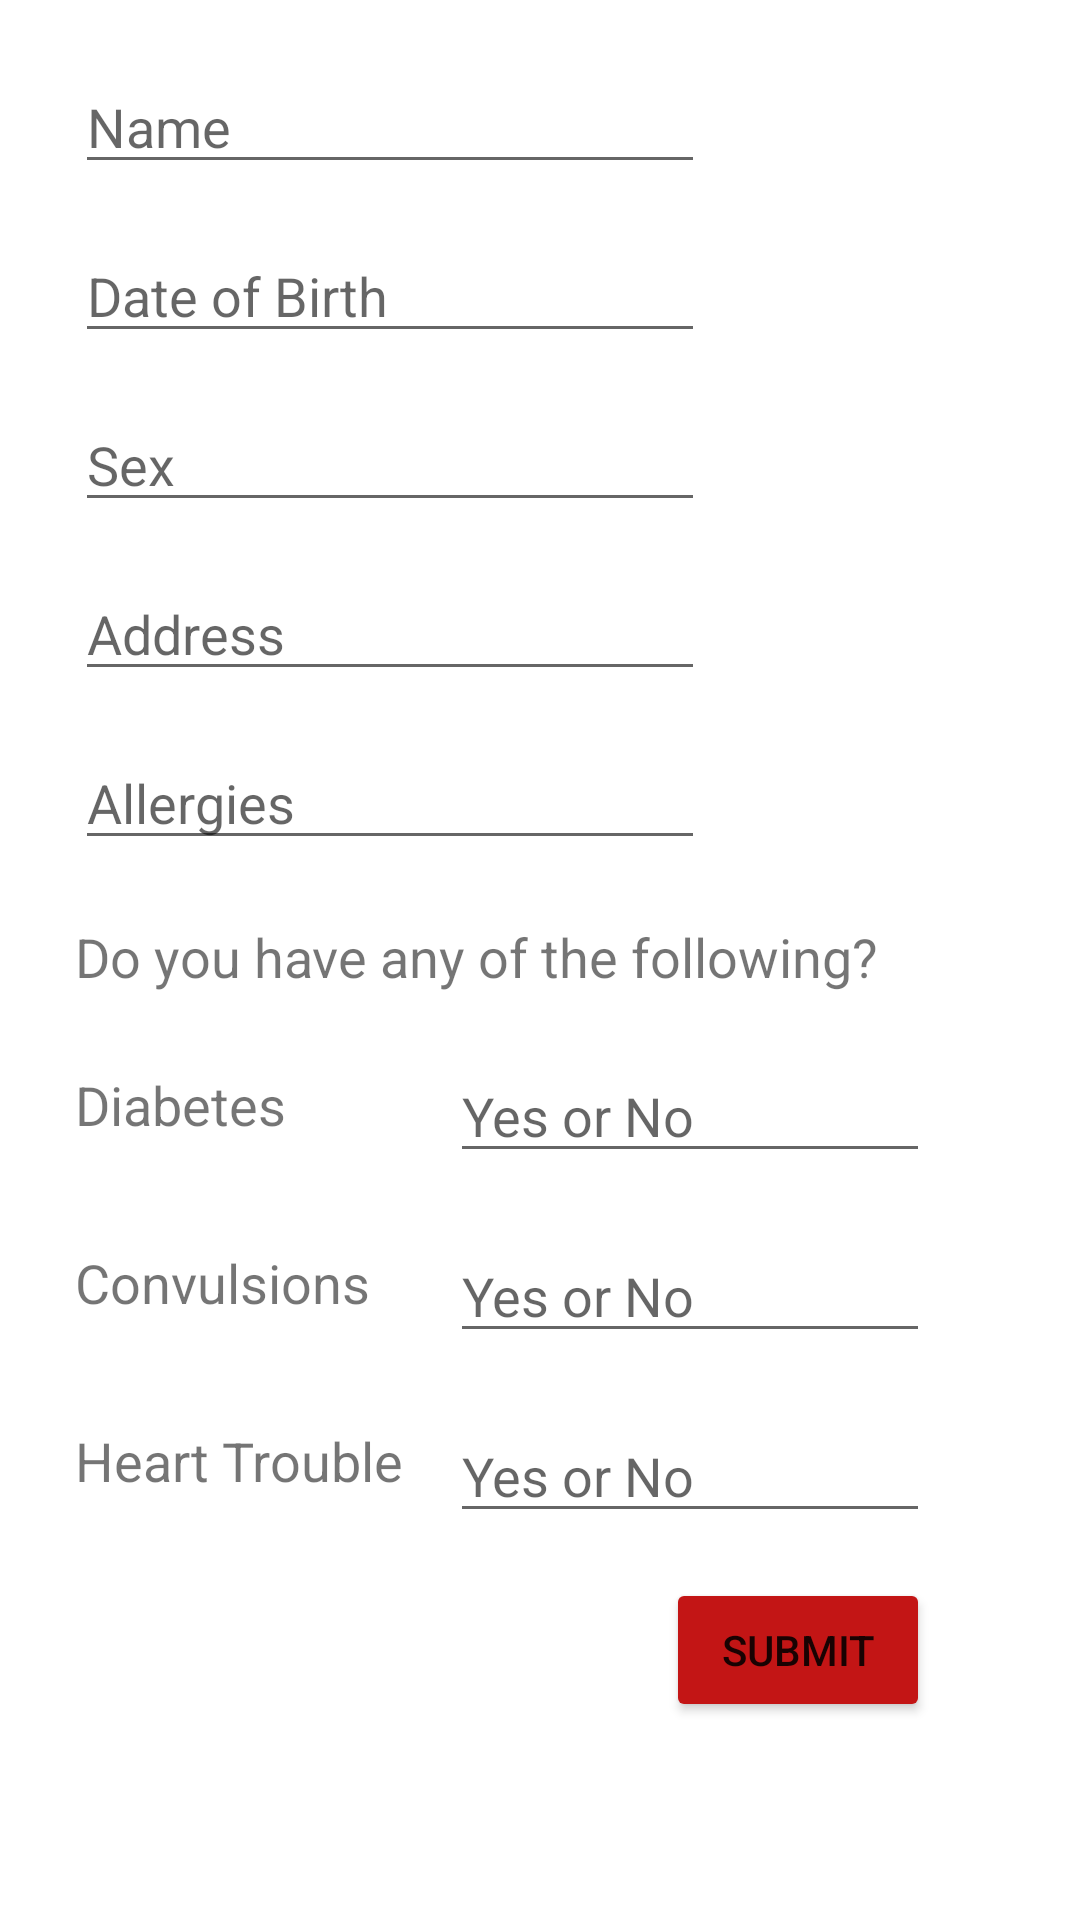

The Android layout XML behind this screen, and the referenced resources:
<!-- AndroidManifest.xml: application theme Theme.MeDelivery -->
<!-- res/layout/activity_medical_profile.xml -->
<?xml version="1.0" encoding="utf-8"?>
<androidx.constraintlayout.widget.ConstraintLayout xmlns:android="http://schemas.android.com/apk/res/android"
    xmlns:app="http://schemas.android.com/apk/res-auto"
    xmlns:tools="http://schemas.android.com/tools"
    android:id="@+id/nameEditText"
    android:layout_width="match_parent"
    android:layout_height="match_parent"
    tools:context=".MedicalProfile">

    <TextView
        android:id="@+id/heartTroubleTextView"
        android:layout_width="wrap_content"
        android:layout_height="wrap_content"
        android:layout_marginStart="25dp"
        android:layout_marginLeft="25dp"
        android:layout_marginTop="35dp"
        android:text="Heart Trouble"
        android:textSize="18sp"
        app:layout_constraintStart_toStartOf="parent"
        app:layout_constraintTop_toBottomOf="@+id/convulsionsTextView" />

    <TextView
        android:id="@+id/convulsionsTextView"
        android:layout_width="wrap_content"
        android:layout_height="wrap_content"
        android:layout_marginStart="25dp"
        android:layout_marginLeft="25dp"
        android:layout_marginTop="35dp"
        android:text="Convulsions"
        android:textSize="18sp"
        app:layout_constraintStart_toStartOf="parent"
        app:layout_constraintTop_toBottomOf="@+id/diabetesTextView" />

    <EditText
        android:id="@+id/editTextTextPersonName"
        android:layout_width="wrap_content"
        android:layout_height="wrap_content"
        android:layout_marginStart="25dp"
        android:layout_marginLeft="25dp"
        android:layout_marginTop="20dp"
        android:ems="10"
        android:hint="Name"
        android:inputType="textPersonName"
        app:layout_constraintStart_toStartOf="parent"
        app:layout_constraintTop_toTopOf="parent" />

    <EditText
        android:id="@+id/editTextDate"
        android:layout_width="wrap_content"
        android:layout_height="wrap_content"
        android:layout_marginStart="25dp"
        android:layout_marginLeft="25dp"
        android:layout_marginTop="15dp"
        android:ems="10"
        android:hint="Date of Birth"
        android:inputType="date"
        app:layout_constraintStart_toStartOf="parent"
        app:layout_constraintTop_toBottomOf="@+id/editTextTextPersonName" />

    <EditText
        android:id="@+id/sexEditText"
        android:layout_width="wrap_content"
        android:layout_height="wrap_content"
        android:layout_marginStart="25dp"
        android:layout_marginLeft="25dp"
        android:layout_marginTop="15dp"
        android:ems="10"
        android:hint="Sex"
        android:inputType="textPersonName"
        app:layout_constraintStart_toStartOf="parent"
        app:layout_constraintTop_toBottomOf="@+id/editTextDate" />

    <EditText
        android:id="@+id/addressEditText"
        android:layout_width="wrap_content"
        android:layout_height="wrap_content"
        android:layout_marginStart="25dp"
        android:layout_marginLeft="25dp"
        android:layout_marginTop="15dp"
        android:ems="10"
        android:hint="Address"
        android:inputType="textPostalAddress"
        app:layout_constraintStart_toStartOf="parent"
        app:layout_constraintTop_toBottomOf="@+id/sexEditText" />

    <EditText
        android:id="@+id/allergiesEditText"
        android:layout_width="wrap_content"
        android:layout_height="wrap_content"
        android:layout_marginStart="25dp"
        android:layout_marginLeft="25dp"
        android:layout_marginTop="15dp"
        android:ems="10"
        android:hint="Allergies"
        android:inputType="textPersonName"
        app:layout_constraintStart_toStartOf="parent"
        app:layout_constraintTop_toBottomOf="@+id/addressEditText" />

    <TextView
        android:id="@+id/diabetesTextView"
        android:layout_width="wrap_content"
        android:layout_height="wrap_content"
        android:layout_marginStart="25dp"
        android:layout_marginLeft="25dp"
        android:layout_marginTop="25dp"
        android:text="Diabetes"
        android:textSize="18sp"
        app:layout_constraintStart_toStartOf="parent"
        app:layout_constraintTop_toBottomOf="@+id/questionTextView" />

    <Button
        android:id="@+id/submitMedicalInfoButton"
        android:layout_width="wrap_content"
        android:layout_height="wrap_content"
        android:layout_marginTop="15dp"
        android:layout_marginEnd="50dp"
        android:layout_marginRight="50dp"
        android:text="Submit"
        app:backgroundTint="@color/red"
        app:layout_constraintEnd_toEndOf="parent"
        app:layout_constraintTop_toBottomOf="@+id/heartTroubleEditText" />

    <EditText
        android:id="@+id/diabetesEditText"
        android:layout_width="160dp"
        android:layout_height="40dp"
        android:layout_marginTop="20dp"
        android:layout_marginEnd="50dp"
        android:layout_marginRight="50dp"
        android:layout_marginBottom="124dp"
        android:ems="10"
        android:hint="Yes or No"
        android:inputType="textPersonName"
        app:layout_constraintBottom_toTopOf="@+id/convulsionsEditText"
        app:layout_constraintEnd_toEndOf="parent"
        app:layout_constraintHorizontal_bias="1.0"
        app:layout_constraintStart_toEndOf="@+id/diabetesTextView"
        app:layout_constraintTop_toBottomOf="@+id/questionTextView" />

    <EditText
        android:id="@+id/convulsionsEditText"
        android:layout_width="160dp"
        android:layout_height="40dp"
        android:layout_marginTop="20dp"
        android:layout_marginEnd="50dp"
        android:layout_marginRight="50dp"
        android:ems="10"
        android:hint="Yes or No"
        android:inputType="textPersonName"
        app:layout_constraintEnd_toEndOf="parent"
        app:layout_constraintTop_toBottomOf="@+id/diabetesEditText" />

    <EditText
        android:id="@+id/heartTroubleEditText"
        android:layout_width="160dp"
        android:layout_height="40dp"
        android:layout_marginTop="20dp"
        android:layout_marginEnd="50dp"
        android:layout_marginRight="50dp"
        android:ems="10"
        android:hint="Yes or No"
        android:inputType="textPersonName"
        app:layout_constraintEnd_toEndOf="parent"
        app:layout_constraintTop_toBottomOf="@+id/convulsionsEditText" />

    <TextView
        android:id="@+id/questionTextView"
        android:layout_width="wrap_content"
        android:layout_height="wrap_content"
        android:layout_marginStart="25dp"
        android:layout_marginLeft="25dp"
        android:layout_marginTop="20dp"
        android:text="Do you have any of the following?"
        android:textSize="18sp"
        app:layout_constraintStart_toStartOf="parent"
        app:layout_constraintTop_toBottomOf="@+id/allergiesEditText" />

</androidx.constraintlayout.widget.ConstraintLayout>
<!-- resources referenced by this layout -->
<resources>
  <color name="red">#C31515</color>
  <style name="Theme.MeDelivery" parent="Theme.MaterialComponents.DayNight.DarkActionBar">
          
          <item name="colorPrimary">@color/dark_blue</item>
          <item name="colorPrimaryVariant">@color/light_blue</item>
          <item name="colorOnPrimary">@color/white</item>
          
          <item name="colorSecondary">@color/red</item>
          <item name="colorSecondaryVariant">@color/light_red</item>
          <item name="colorOnSecondary">@color/black</item>
          
          <item name="android:statusBarColor" tools:targetApi="l">?attr/colorPrimaryVariant</item>
          
      </style>
  <color name="dark_blue">#0955EA</color>
  <color name="light_blue">#0FB4E6</color>
  <color name="white">#FFFFFFFF</color>
  <color name="light_red">#B53434</color>
  <color name="black">#FF000000</color>
</resources>
